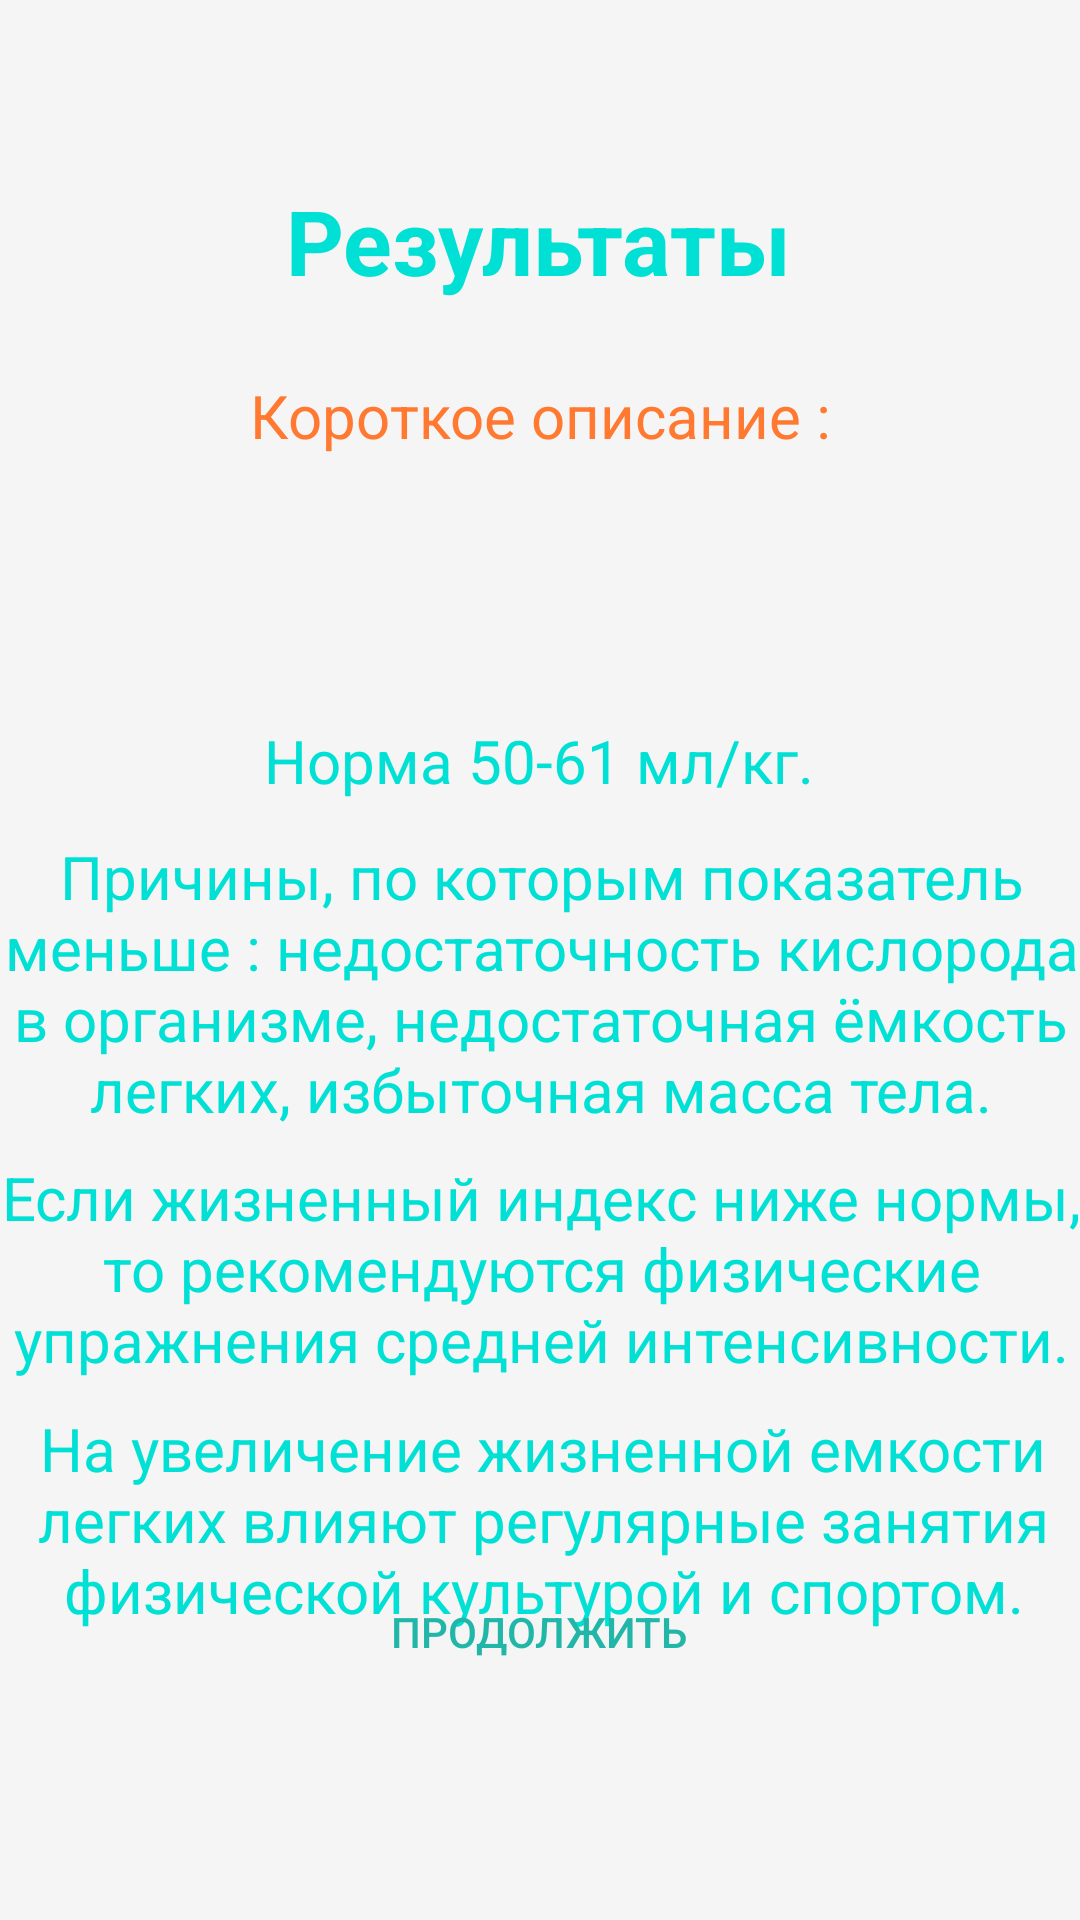

The Android layout XML behind this screen, and the referenced resources:
<!-- AndroidManifest.xml: application theme Theme.Praktika -->
<!-- res/layout/activity_result4.xml -->
<?xml version="1.0" encoding="utf-8"?>
<androidx.constraintlayout.widget.ConstraintLayout xmlns:android="http://schemas.android.com/apk/res/android"
    xmlns:app="http://schemas.android.com/apk/res-auto"
    xmlns:tools="http://schemas.android.com/tools"
    android:layout_width="match_parent"
    android:layout_height="match_parent"
    tools:context=".Result4"
    android:background="#F5F5F5">

    <TextView
        android:id="@+id/textView2"
        android:layout_width="wrap_content"
        android:layout_height="wrap_content"
        android:layout_marginTop="60dp"
        android:text="@string/res"
        android:textColor="#00E0D4"
        android:textSize="30sp"
        android:textStyle="bold"
        app:layout_constraintEnd_toEndOf="parent"
        app:layout_constraintHorizontal_bias="0.497"
        app:layout_constraintStart_toStartOf="parent"
        app:layout_constraintTop_toTopOf="parent" />

    <TextView
        android:id="@+id/textView4"
        android:layout_width="wrap_content"
        android:layout_height="wrap_content"
        android:layout_marginBottom="8dp"
        android:text="@string/shDiscr"
        android:textColor="#FF7930"
        android:textSize="20sp"
        app:layout_constraintBottom_toTopOf="@+id/textView5"
        app:layout_constraintEnd_toEndOf="@+id/textView5"
        app:layout_constraintHorizontal_bias="0.504"
        app:layout_constraintStart_toStartOf="@+id/textView5" />

    <TextView
        android:id="@+id/textView5"
        android:layout_width="300dp"
        android:layout_height="40dp"
        android:layout_marginTop="160dp"
        android:textAlignment="center"
        android:textColor="#FF7930"
        android:textSize="19sp"
        android:textStyle="bold"
        app:layout_constraintEnd_toEndOf="parent"
        app:layout_constraintHorizontal_bias="0.495"
        app:layout_constraintStart_toStartOf="parent"
        app:layout_constraintTop_toTopOf="parent" />

    <TextView
        android:id="@+id/textView6"
        android:layout_width="300dp"
        android:layout_height="wrap_content"
        android:text="@string/discriptionLifeIndex1"
        android:textAlignment="center"
        android:textColor="#00E0D4"
        android:textSize="20sp"
        app:layout_constraintBottom_toBottomOf="parent"
        app:layout_constraintEnd_toEndOf="parent"
        app:layout_constraintHorizontal_bias="0.495"
        app:layout_constraintStart_toStartOf="parent"
        app:layout_constraintTop_toBottomOf="@+id/textView5"
        app:layout_constraintVertical_bias="0.097" />

    <TextView
        android:id="@+id/textView8"
        android:layout_width="380dp"
        android:layout_height="wrap_content"
        android:layout_marginTop="5dp"
        android:text="@string/discriptionLifeIndex2"
        android:textAlignment="center"
        android:textColor="#00E0D4"
        android:textSize="20sp"
        app:layout_constraintBottom_toBottomOf="parent"
        app:layout_constraintEnd_toEndOf="parent"
        app:layout_constraintHorizontal_bias="0.516"
        app:layout_constraintStart_toStartOf="parent"
        app:layout_constraintTop_toBottomOf="@+id/textView6"
        app:layout_constraintVertical_bias="0.025" />

    <TextView
        android:id="@+id/textView9"
        android:layout_width="380dp"
        android:layout_height="wrap_content"
        android:text="@string/discriptionLifeIndex3"
        android:textAlignment="center"
        android:textColor="#00E0D4"
        android:textSize="20sp"
        app:layout_constraintBottom_toBottomOf="parent"
        app:layout_constraintEnd_toEndOf="parent"
        app:layout_constraintHorizontal_bias="0.516"
        app:layout_constraintStart_toStartOf="parent"
        app:layout_constraintTop_toBottomOf="@+id/textView8"
        app:layout_constraintVertical_bias="0.048" />

    <TextView
        android:id="@+id/textView10"
        android:layout_width="380dp"
        android:layout_height="wrap_content"
        android:text="@string/discriptionLifeIndex4"
        android:textAlignment="center"
        android:textColor="#00E0D4"
        android:textSize="20sp"
        app:layout_constraintBottom_toBottomOf="parent"
        app:layout_constraintEnd_toEndOf="parent"
        app:layout_constraintHorizontal_bias="0.483"
        app:layout_constraintStart_toStartOf="parent"
        app:layout_constraintTop_toBottomOf="@+id/textView9"
        app:layout_constraintVertical_bias="0.087" />

    <Button
        android:id="@+id/button2"
        android:layout_width="290dp"
        android:layout_height="40dp"
        android:layout_marginBottom="76dp"
        android:background="@drawable/blue_button"
        android:onClick="NextClick"
        android:text="@string/Cont"
        android:textColor="#21B6A8"
        android:textSize="14sp"
        app:layout_constraintBottom_toBottomOf="parent"
        app:layout_constraintEnd_toEndOf="parent"
        app:layout_constraintHorizontal_bias="0.495"
        app:layout_constraintStart_toStartOf="parent" />

</androidx.constraintlayout.widget.ConstraintLayout>
<!-- resources referenced by this layout -->
<resources>
  <string name="Cont">Продолжить</string>
  <string name="discriptionLifeIndex1">Норма 50-61 мл/кг.</string>
  <string name="discriptionLifeIndex2">Причины, по которым показатель меньше : недостаточность кислорода в организме, недостаточная ёмкость легких, избыточная масса тела.</string>
  <string name="discriptionLifeIndex3">Если жизненный индекс ниже нормы, то рекомендуются физические упражнения средней интенсивности.</string>
  <string name="discriptionLifeIndex4">На увеличение жизненной емкости легких влияют регулярные занятия физической культурой и спортом.</string>
  <string name="res">Результаты</string>
  <string name="shDiscr">Короткое описание :</string>
  <style name="Theme.Praktika" parent="Theme.AppCompat.Light.NoActionBar">
          
          <item name="colorPrimary">@color/purple_500</item>
          <item name="colorPrimaryVariant">@color/purple_700</item>
          <item name="colorOnPrimary">@color/white</item>
          
          <item name="colorSecondary">@color/teal_200</item>
          <item name="colorSecondaryVariant">@color/teal_700</item>
          <item name="colorOnSecondary">@color/black</item>
          
          <item name="android:statusBarColor" tools:targetApi="l">?attr/colorPrimaryVariant</item>
          
      </style>
  <!-- not gathered from this repository: default colours our renderer supplied (Android Studio template values) -->
  <color name="purple_500">#FF6200EE</color>
  <color name="purple_700">#FF3700B3</color>
  <color name="teal_200">#FF03DAC5</color>
  <color name="teal_700">#FF018786</color>
  <color name="black">#FF000000</color>
  <color name="white">#FFFFFFFF</color>
</resources>
